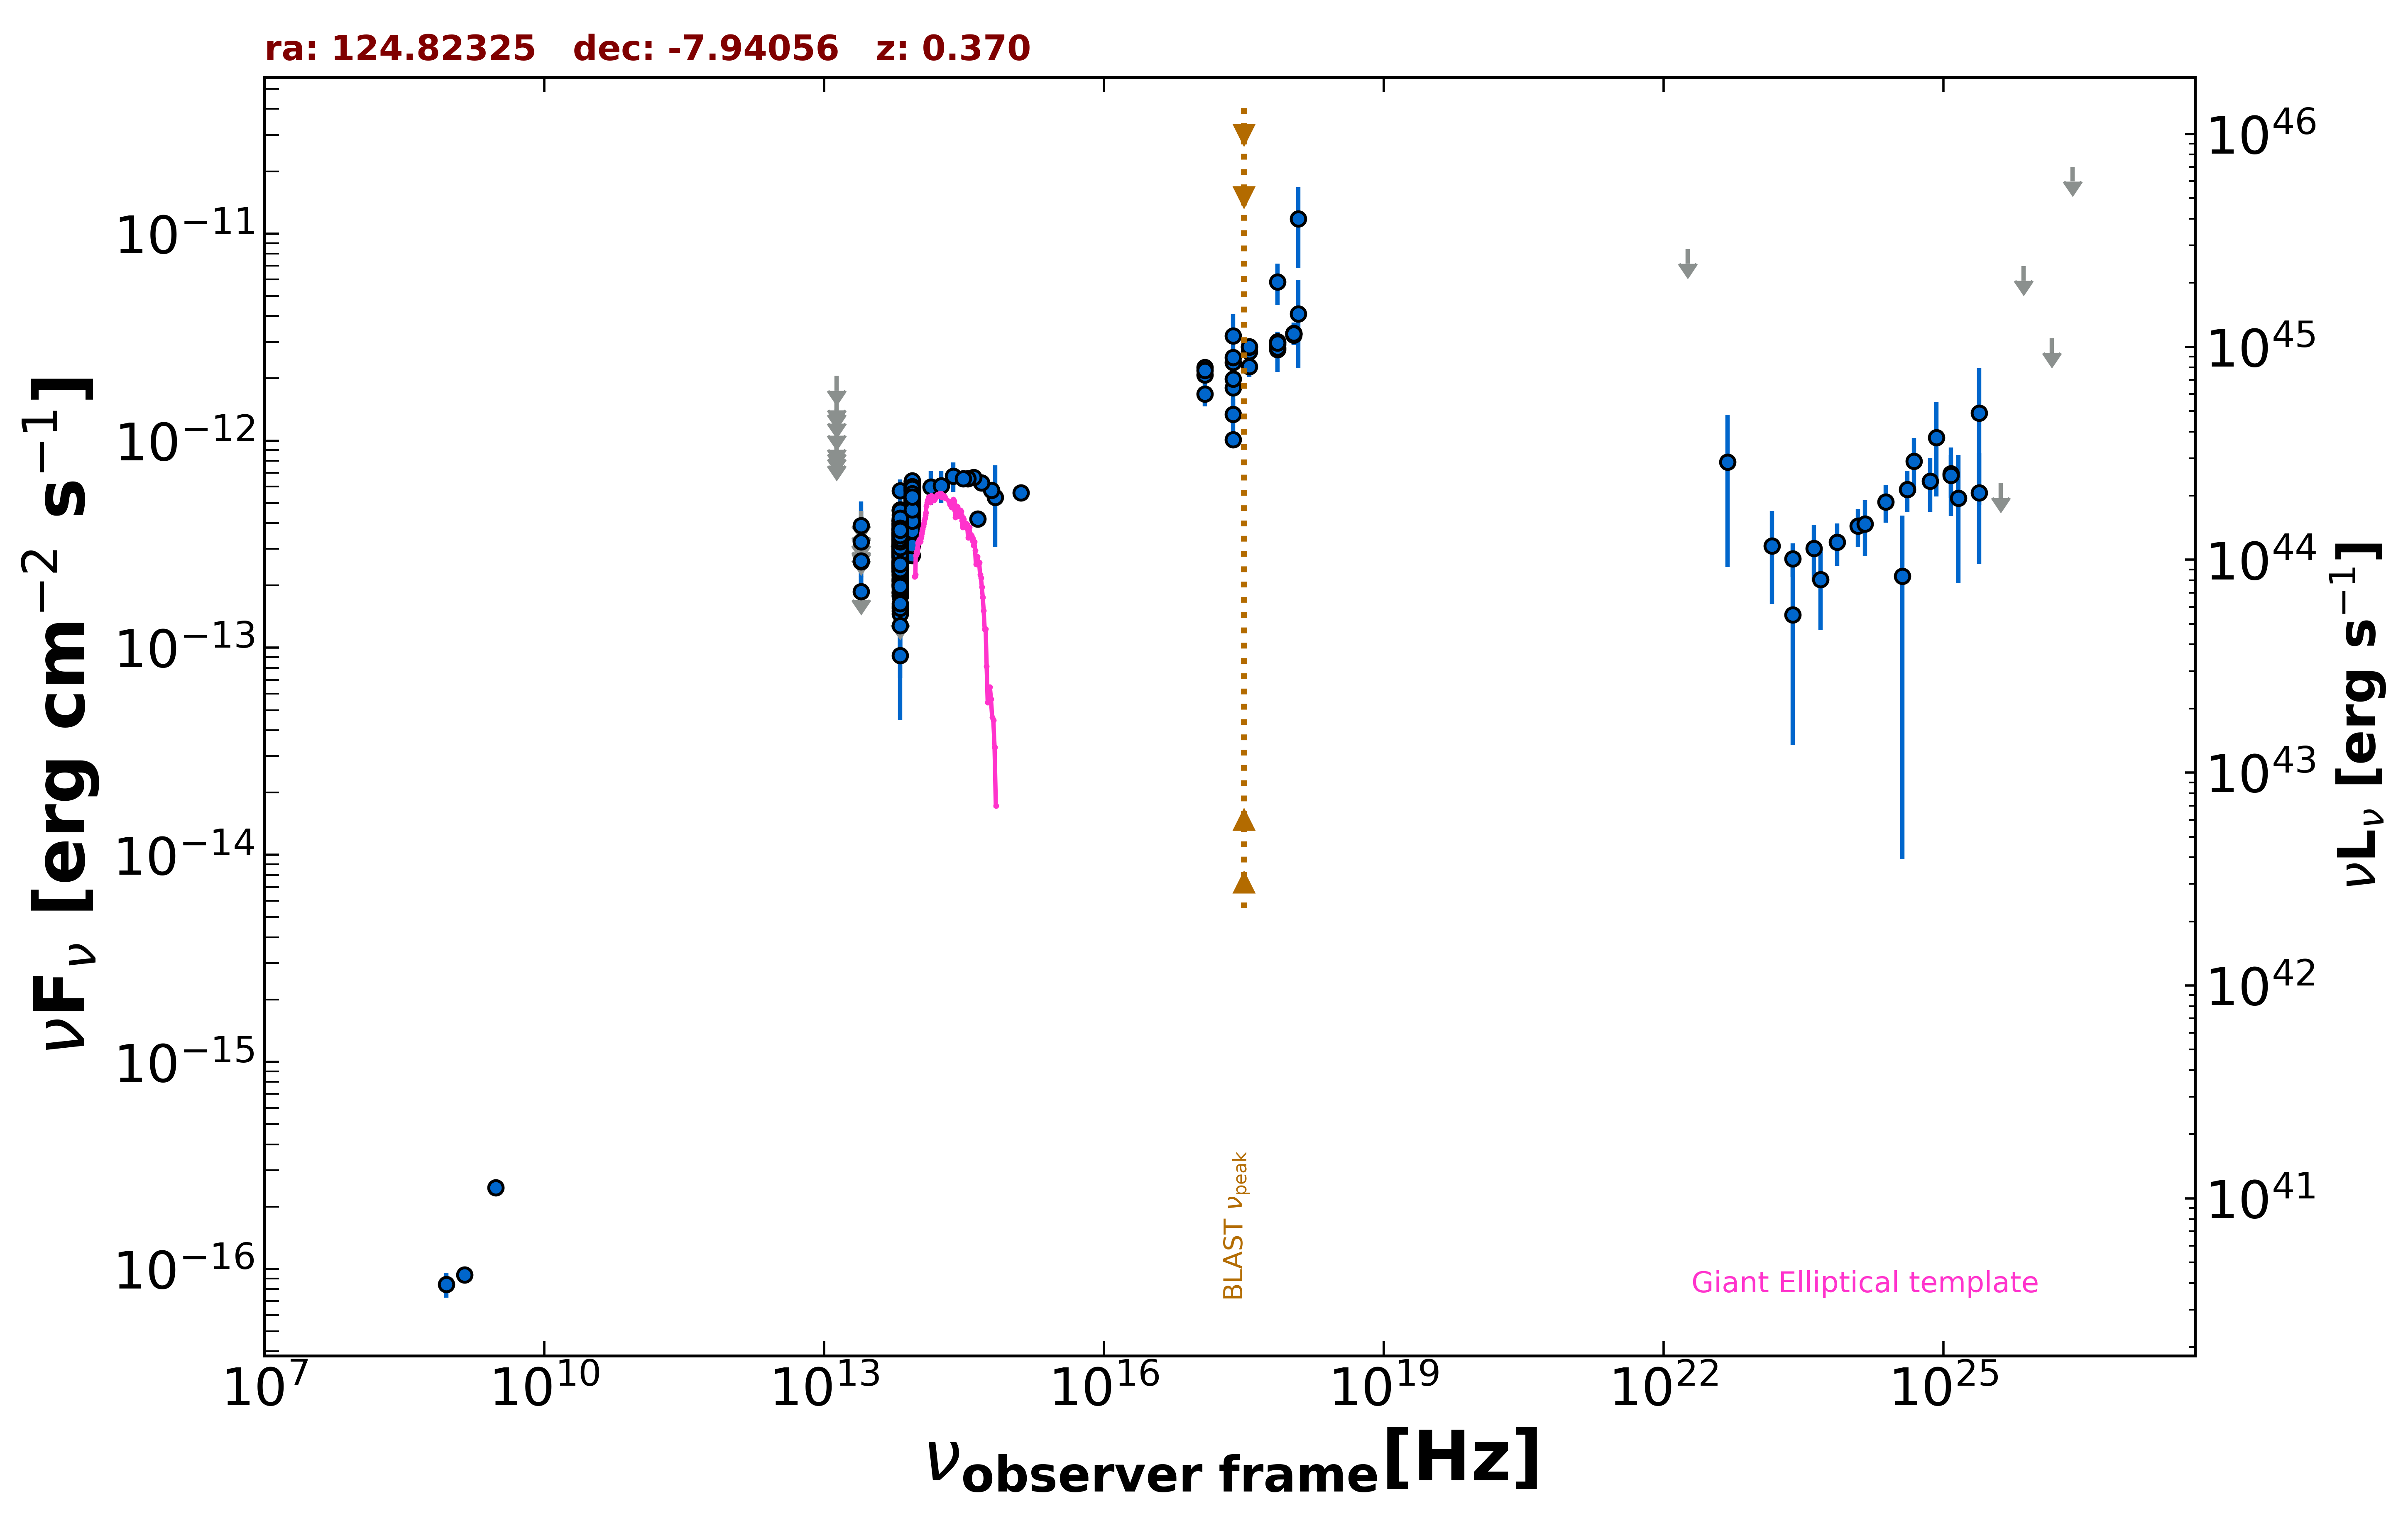

Source data for this figure (header and first rows):
freq., flux, err_flux, MJD_start, MJD_end, flag, catalog, reference
1.400e+09, 9.380e-17, 7.000e-18, 55000, 55000, , NVSS, Condon et al. 1998  AJ  115  1693
8.870e+08, 8.427e-17, 1.153e-17, 55000, 55000, , RACS, Hale et al. 2021  PASA  38  e058
3.000e+09, 2.466e-16, 1.020e-17, 55000, 55000, , VLASSQL, Gordon et al. 2021  ApJS  255  30
2.418e+17, 1.804e-12, 4.660e-13, 55000, 55000, , XMMSL2, Saxton et al. 2008  A&A  480  611
7.253e+17, 2.756e-12, 6.110e-13, 55000, 55000, , XMMSL2, Saxton et al. 2008  A&A  480  611
1.209e+18, 4.107e-12, 1.871e-12, 55000, 55000, , XMMSL2, Saxton et al. 2008  A&A  480  611
2.418e+17, 3.204e-12, 8.775e-13, 55000, 55000, , XMMSL2, Saxton et al. 2008  A&A  480  611
7.253e+17, 5.842e-12, 1.332e-12, 55000, 55000, , XMMSL2, Saxton et al. 2008  A&A  480  611
1.209e+18, 1.177e-11, 4.973e-12, 55000, 55000, , XMMSL2, Saxton et al. 2008  A&A  480  611
2.418e+17, 1.342e-12, 2.510e-13, 55000, 55000, , RASS, Boller et al. 2016  A&A  103  1
2.418e+17, 1.012e-12, 4.970e-14, 55000, 55000, , WGACAT, White et al. 2000  VizieR  IX/31/wgacat
2.418e+17, 2.389e-12, 1.290e-13, 56073, 56094, , 1OUSX, Giommi et al. in preparation
1.209e+17, 2.081e-12, 1.220e-13, 56073, 56094, , 1OUSX, Giommi et al. in preparation
3.627e+17, 2.697e-12, 1.370e-13, 56073, 56094, , 1OUSX, Giommi et al. in preparation
7.253e+17, 2.906e-12, 9.400e-14, 56073, 56094, , 1OUSX, Giommi et al. in preparation
1.088e+18, 3.238e-12, 1.970e-13, 56073, 56094, , 1OUSX, Giommi et al. in preparation
7.253e+17, 3.003e-12, 9.950e-14, 55000, 55000, , 2SXPS, Evans et al. 2020  ApJS  247  54
1.209e+17, 2.256e-12, 1.410e-13, 55000, 55000, , 2SXPS, Evans et al. 2020  ApJS  247  54
3.627e+17, 2.839e-12, 1.495e-13, 55000, 55000, , 2SXPS, Evans et al. 2020  ApJS  247  54
1.088e+18, 3.303e-12, 2.165e-13, 55000, 55000, , 2SXPS, Evans et al. 2020  ApJS  247  54
1.389e+14, 5.992e-13, 1.121e-13, 55000, 55000, , 2MASS, Skrutskie et al. 2006  AJ  131  1163
1.804e+14, 6.069e-13, 1.085e-13, 55000, 55000, , 2MASS, Skrutskie et al. 2006  AJ  131  1163
2.427e+14, 6.747e-13, 1.099e-13, 55000, 55000, , 2MASS, Skrutskie et al. 2006  AJ  131  1163
8.817e+13, 4.702e-13, 2.700e-15, 55000, 55000, , UNWISE, Schlafly et al. 2019  ApJS  240  30
6.517e+13, 3.096e-13, 3.650e-15, 55000, 55000, , UNWISE, Schlafly et al. 2019  ApJS  240  30
8.817e+13, 5.702e-13, 1.420e-14, 55000, 55000, , WISE, Wright et al. 2010  AJ  140  1868
6.517e+13, 3.811e-13, 1.265e-14, 55000, 55000, , WISE, Wright et al. 2010  AJ  140  1868
2.498e+13, 1.872e-13, 3.520e-14, 55000, 55000, , WISE, Wright et al. 2010  AJ  140  1868
1.363e+13, 6.655e-13, 1.339e-13, 55000, 55000, , WISE, Wright et al. 2010  AJ  140  1868
8.817e+13, 5.054e-13, 2.935e-14, 56774, 56774, , NEOWISE, Mainzer et al. 2014  ApJ  792  30
6.517e+13, 2.530e-13, 5.920e-14, 56774, 56774, , NEOWISE, Mainzer et al. 2014  ApJ  792  30
8.817e+13, 4.472e-13, 4.870e-14, 56773, 56773, , NEOWISE, Mainzer et al. 2014  ApJ  792  30
6.517e+13, 2.572e-13, 3.660e-14, 56773, 56773, , NEOWISE, Mainzer et al. 2014  ApJ  792  30
8.817e+13, 4.627e-13, 2.985e-14, 56774, 56774, , NEOWISE, Mainzer et al. 2014  ApJ  792  30
6.517e+13, 3.199e-13, 3.695e-14, 56774, 56774, , NEOWISE, Mainzer et al. 2014  ApJ  792  30
8.817e+13, 5.013e-13, 3.560e-14, 56774, 56774, , NEOWISE, Mainzer et al. 2014  ApJ  792  30
6.517e+13, 2.605e-13, 3.830e-14, 56774, 56774, , NEOWISE, Mainzer et al. 2014  ApJ  792  30
8.817e+13, 4.394e-13, 2.915e-14, 56773, 56773, , NEOWISE, Mainzer et al. 2014  ApJ  792  30
6.517e+13, 3.106e-13, 4.625e-14, 56773, 56773, , NEOWISE, Mainzer et al. 2014  ApJ  792  30
8.817e+13, 4.734e-13, 3.140e-14, 56774, 56774, , NEOWISE, Mainzer et al. 2014  ApJ  792  30
6.517e+13, 2.756e-13, 3.950e-14, 56774, 56774, , NEOWISE, Mainzer et al. 2014  ApJ  792  30
8.817e+13, 4.980e-13, 3.485e-14, 56774, 56774, , NEOWISE, Mainzer et al. 2014  ApJ  792  30
6.517e+13, 3.055e-13, 7.270e-14, 56774, 56774, , NEOWISE, Mainzer et al. 2014  ApJ  792  30
8.817e+13, 5.723e-13, 3.640e-14, 56773, 56773, , NEOWISE, Mainzer et al. 2014  ApJ  792  30
6.517e+13, 2.603e-13, 3.585e-14, 56773, 56773, , NEOWISE, Mainzer et al. 2014  ApJ  792  30
8.817e+13, 4.648e-13, 2.740e-14, 56774, 56774, , NEOWISE, Mainzer et al. 2014  ApJ  792  30
6.517e+13, 2.447e-13, 3.735e-14, 56774, 56774, , NEOWISE, Mainzer et al. 2014  ApJ  792  30
8.817e+13, 4.150e-13, 3.140e-14, 56774, 56774, , NEOWISE, Mainzer et al. 2014  ApJ  792  30
6.517e+13, 2.763e-13, 3.935e-14, 56774, 56774, , NEOWISE, Mainzer et al. 2014  ApJ  792  30
8.817e+13, 4.188e-13, 2.625e-14, 56774, 56774, , NEOWISE, Mainzer et al. 2014  ApJ  792  30
6.517e+13, 2.429e-13, 3.390e-14, 56774, 56774, , NEOWISE, Mainzer et al. 2014  ApJ  792  30
8.817e+13, 4.800e-13, 3.050e-14, 56774, 56774, , NEOWISE, Mainzer et al. 2014  ApJ  792  30
6.517e+13, 2.904e-13, 3.835e-14, 56774, 56774, , NEOWISE, Mainzer et al. 2014  ApJ  792  30
8.817e+13, 4.734e-13, 3.010e-14, 56774, 56774, , NEOWISE, Mainzer et al. 2014  ApJ  792  30
6.517e+13, 3.277e-13, 3.685e-14, 56774, 56774, , NEOWISE, Mainzer et al. 2014  ApJ  792  30
8.817e+13, 5.210e-13, 2.735e-14, 56774, 56774, , NEOWISE, Mainzer et al. 2014  ApJ  792  30
6.517e+13, 2.865e-13, 3.945e-14, 56774, 56774, , NEOWISE, Mainzer et al. 2014  ApJ  792  30
8.817e+13, 3.895e-13, 3.700e-14, 57491, 57491, , NEOWISE, Mainzer et al. 2014  ApJ  792  30
6.517e+13, 2.532e-13, 4.480e-14, 57491, 57491, , NEOWISE, Mainzer et al. 2014  ApJ  792  30
8.817e+13, 4.463e-13, 2.880e-14, 57494, 57494, , NEOWISE, Mainzer et al. 2014  ApJ  792  30
... 614 more rows
